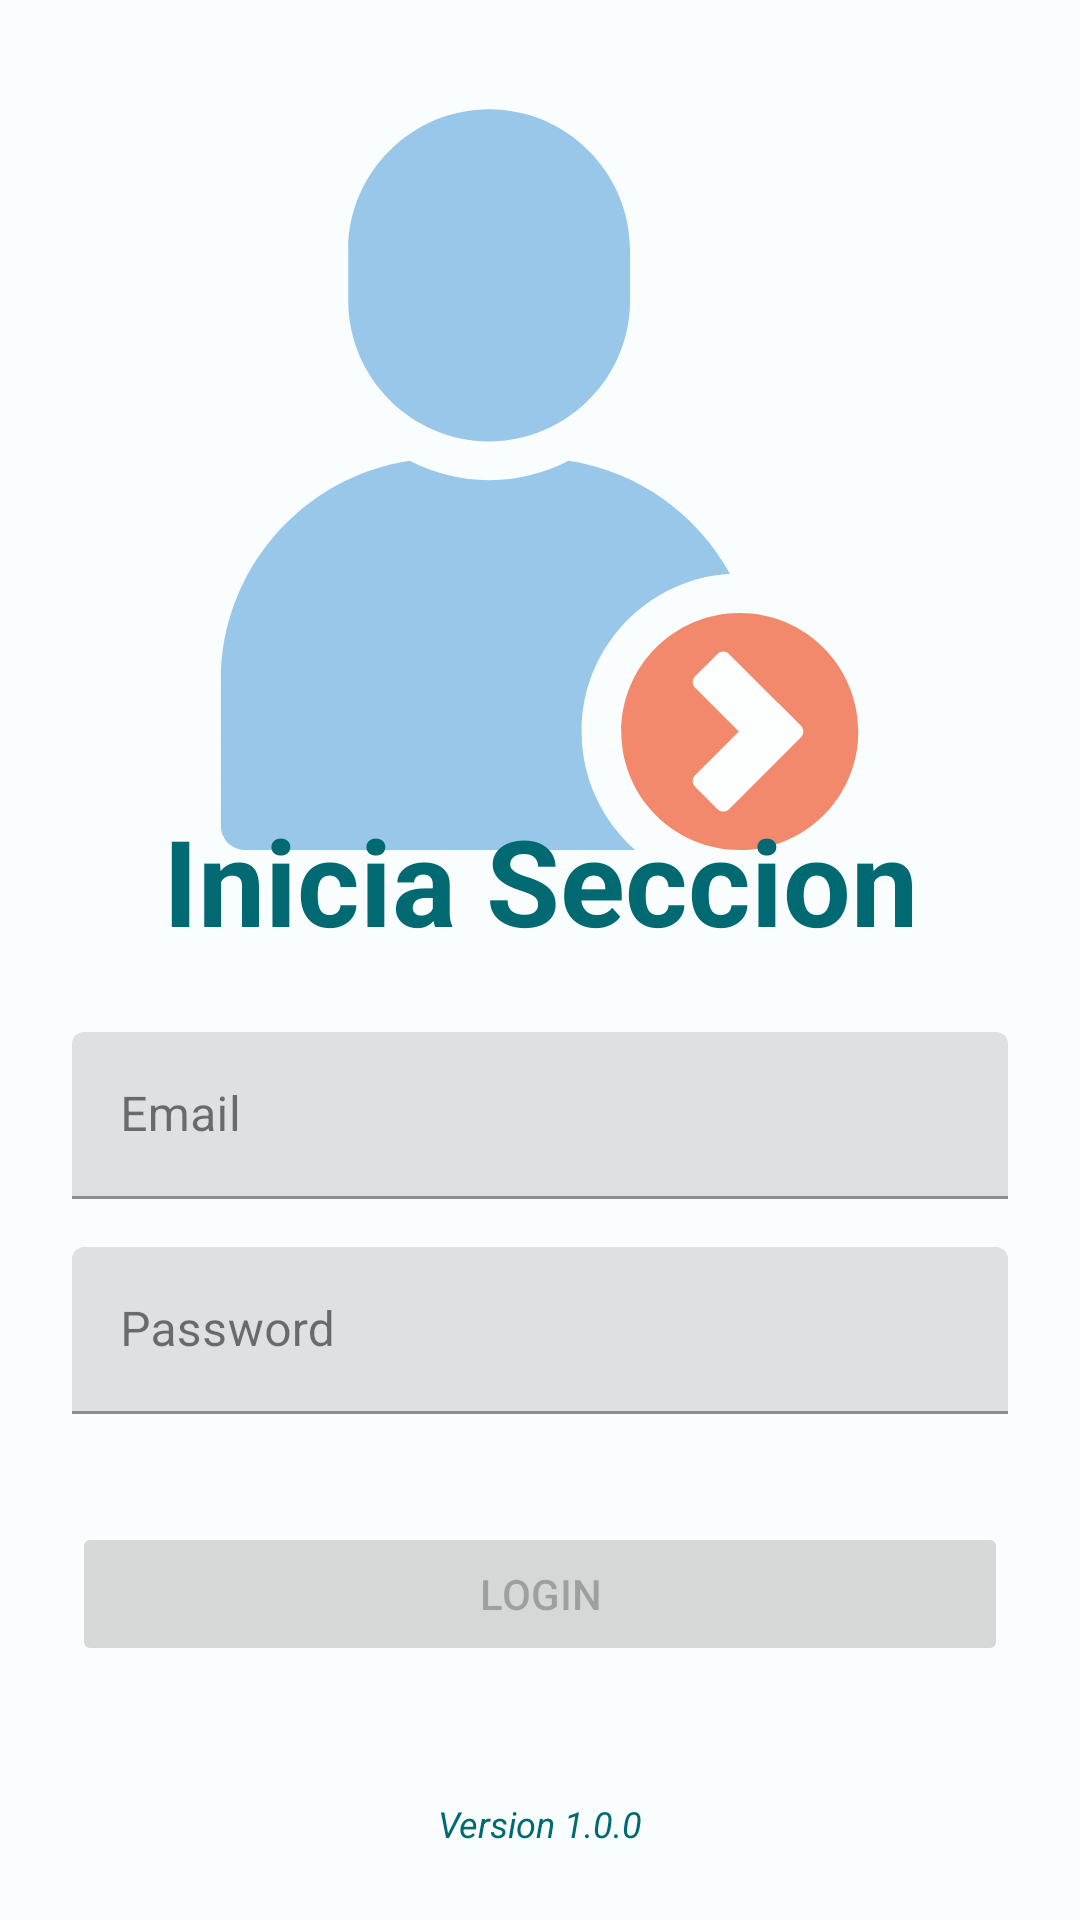

Reconstruct the res/layout file that produces this screen, plus the resources it refers to.
<!-- AndroidManifest.xml: application theme Theme.Cuponex -->
<!-- res/layout/activity_login.xml -->
<?xml version="1.0" encoding="utf-8"?>
<androidx.constraintlayout.widget.ConstraintLayout xmlns:android="http://schemas.android.com/apk/res/android"
    xmlns:app="http://schemas.android.com/apk/res-auto"
    xmlns:tools="http://schemas.android.com/tools"
    android:layout_width="match_parent"

    android:layout_height="match_parent"
    tools:context=".LoginActivity">


    <androidx.constraintlayout.widget.Guideline
        android:id="@+id/guideline_medium_horizontal"
        android:layout_width="wrap_content"
        app:layout_constraintGuide_percent="0.5"
        android:orientation="horizontal"
        android:layout_height="wrap_content"/>

    <ImageView

        android:id="@+id/img_user_login"
        android:layout_width="250dp"
        android:layout_height="250dp"
        android:src="@drawable/ic_user_login"
        app:layout_constraintBottom_toTopOf="@+id/guideline_medium_horizontal"
        app:layout_constraintEnd_toEndOf="parent"
        app:layout_constraintStart_toStartOf="parent"
        app:layout_constraintTop_toTopOf="parent"/>

    <TextView
        android:id="@+id/textView"
        android:layout_width="wrap_content"
        android:layout_height="wrap_content"
        android:text="@string/app_name"
        android:textColor="?attr/colorPrimary"
        android:textSize="40sp"
        android:textStyle="bold"
        app:layout_constraintBottom_toTopOf="@id/guideline_medium_horizontal"

        app:layout_constraintEnd_toEndOf="parent"
        app:layout_constraintStart_toStartOf="parent"

        app:layout_constraintTop_toBottomOf="@+id/img_cuponex_logo" />

    <TextView
        android:id="@+id/textView2"
        android:layout_width="wrap_content"
        android:layout_height="wrap_content"
        android:layout_marginBottom="24dp"
        android:text="@string/version"
        android:textColor="?attr/colorPrimary"
        android:textSize="12sp"
        android:textStyle="italic"
        app:layout_constraintBottom_toBottomOf="parent"
        app:layout_constraintEnd_toEndOf="parent"


        app:layout_constraintStart_toStartOf="parent" />

    <com.google.android.material.textfield.TextInputLayout
        android:id="@+id/til_email"
        android:layout_width="match_parent"
        android:layout_height="wrap_content"
        android:layout_marginHorizontal="24dp"
        android:layout_marginTop="24dp"
        android:hint="Email"
        app:layout_constraintEnd_toEndOf="parent"
        app:layout_constraintStart_toStartOf="parent"
        app:layout_constraintTop_toBottomOf="@+id/guideline_medium_horizontal">


        <com.google.android.material.textfield.TextInputEditText
            android:layout_width="match_parent"
            android:layout_height="wrap_content"
             />
    </com.google.android.material.textfield.TextInputLayout>

    <com.google.android.material.textfield.TextInputLayout

        android:id="@+id/til_password"
        android:layout_width="match_parent"
        android:layout_height="wrap_content"
        android:layout_marginHorizontal="24dp"
        android:layout_marginTop="16dp"
        android:hint="Password"
        app:layout_constraintEnd_toEndOf="parent"
        app:layout_constraintStart_toStartOf="parent"
        app:layout_constraintTop_toBottomOf="@+id/til_email">

    <com.google.android.material.textfield.TextInputEditText
            android:layout_width="match_parent"
            android:layout_height="wrap_content"
             />
    </com.google.android.material.textfield.TextInputLayout>

    <Button
        android:id="@+id/btn_login"
        android:layout_width="0dp"
        android:layout_height="wrap_content"
        android:layout_marginTop="36dp"
        android:text="login"
        android:enabled="false"
        app:layout_constraintEnd_toEndOf="@+id/til_password"
        app:layout_constraintStart_toStartOf="@+id/til_password"
        app:layout_constraintTop_toBottomOf="@+id/til_password"
         />


</androidx.constraintlayout.widget.ConstraintLayout>
<!-- resources referenced by this layout -->
<resources>
  <!-- drawable ic_user_login: vector/xml drawable (drawable, 2221 chars, omitted) -->
  <string name="app_name">Inicia Seccion</string>
  <string name="version">Version 1.0.0</string>
  <style name="Theme.Cuponex" parent="Theme.MaterialComponents.DayNight.DarkActionBar">
  
          <item name="colorPrimary">@color/md_theme_light_primary</item>
          <item name="colorOnPrimary">@color/md_theme_light_onPrimary</item>
          <item name="colorPrimaryContainer">@color/md_theme_light_primaryContainer</item>
          <item name="colorOnPrimaryContainer">@color/md_theme_light_onPrimaryContainer</item>
          <item name="colorSecondary">@color/md_theme_light_secondary</item>
          <item name="colorOnSecondary">@color/md_theme_light_onSecondary</item>
          <item name="colorSecondaryContainer">@color/md_theme_light_secondaryContainer</item>
          <item name="colorOnSecondaryContainer">@color/md_theme_light_onSecondaryContainer</item>
          <item name="colorTertiary">@color/md_theme_light_tertiary</item>
          <item name="colorOnTertiary">@color/md_theme_light_onTertiary</item>
          <item name="colorTertiaryContainer">@color/md_theme_light_tertiaryContainer</item>
          <item name="colorOnTertiaryContainer">@color/md_theme_light_onTertiaryContainer</item>
          <item name="colorError">@color/md_theme_light_error</item>
          <item name="colorErrorContainer">@color/md_theme_light_errorContainer</item>
          <item name="colorOnError">@color/md_theme_light_onError</item>
          <item name="colorOnErrorContainer">@color/md_theme_light_onErrorContainer</item>
          <item name="android:colorBackground">@color/md_theme_light_background</item>
          <item name="colorOnBackground">@color/md_theme_light_onBackground</item>
          <item name="colorSurface">@color/md_theme_light_surface</item>
          <item name="colorOnSurface">@color/md_theme_light_onSurface</item>
          <item name="colorSurfaceVariant">@color/md_theme_light_surfaceVariant</item>
          <item name="colorOnSurfaceVariant">@color/md_theme_light_onSurfaceVariant</item>
          <item name="colorOutline">@color/md_theme_light_outline</item>
          <item name="colorOnSurfaceInverse">@color/md_theme_light_inverseOnSurface</item>
          <item name="colorSurfaceInverse">@color/md_theme_light_inverseSurface</item>
          <item name="colorPrimaryInverse">@color/md_theme_light_inversePrimary</item>
      </style>
  <color name="md_theme_light_primary">#006971</color>
  <color name="md_theme_light_onPrimary">#FFFFFF</color>
  <color name="md_theme_light_primaryContainer">#85F3FF</color>
  <color name="md_theme_light_onPrimaryContainer">#002023</color>
  <color name="md_theme_light_secondary">#4A6366</color>
  <color name="md_theme_light_onSecondary">#FFFFFF</color>
  <color name="md_theme_light_secondaryContainer">#CCE7EB</color>
  <color name="md_theme_light_onSecondaryContainer">#051F22</color>
  <color name="md_theme_light_tertiary">#505E7D</color>
  <color name="md_theme_light_onTertiary">#FFFFFF</color>
  <color name="md_theme_light_tertiaryContainer">#D8E2FF</color>
  <color name="md_theme_light_onTertiaryContainer">#0B1B36</color>
  <color name="md_theme_light_error">#BA1A1A</color>
  <color name="md_theme_light_errorContainer">#FFDAD6</color>
  <color name="md_theme_light_onError">#FFFFFF</color>
  <color name="md_theme_light_onErrorContainer">#410002</color>
  <color name="md_theme_light_background">#FAFDFD</color>
  <color name="md_theme_light_onBackground">#191C1D</color>
  <color name="md_theme_light_surface">#FAFDFD</color>
  <color name="md_theme_light_onSurface">#191C1D</color>
  <color name="md_theme_light_surfaceVariant">#DAE4E5</color>
  <color name="md_theme_light_onSurfaceVariant">#3F484A</color>
  <color name="md_theme_light_outline">#6F797A</color>
  <color name="md_theme_light_inverseOnSurface">#EFF1F1</color>
  <color name="md_theme_light_inverseSurface">#2D3131</color>
  <color name="md_theme_light_inversePrimary">#4DD9E6</color>
</resources>
